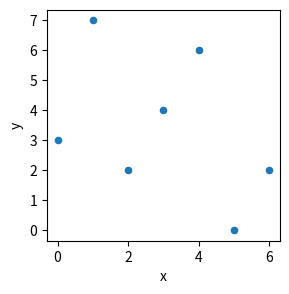

Python code for this plot:
"""
Scatter Chart
=========

Example bar chart.
"""
import matplotlib.pyplot as plt
import pandas as pd

# Initialize a figure and axes object
fig, ax = plt.subplots(figsize=(3,3))

# Data
df = pd.DataFrame({
    'x': [0, 1, 2, 3, 4, 5, 6],
    'y': [3, 7, 2, 4, 6, 0, 2]
})

# Plot data.
df.plot.scatter(
    x='x',
    y='y',
    ax=ax
)
